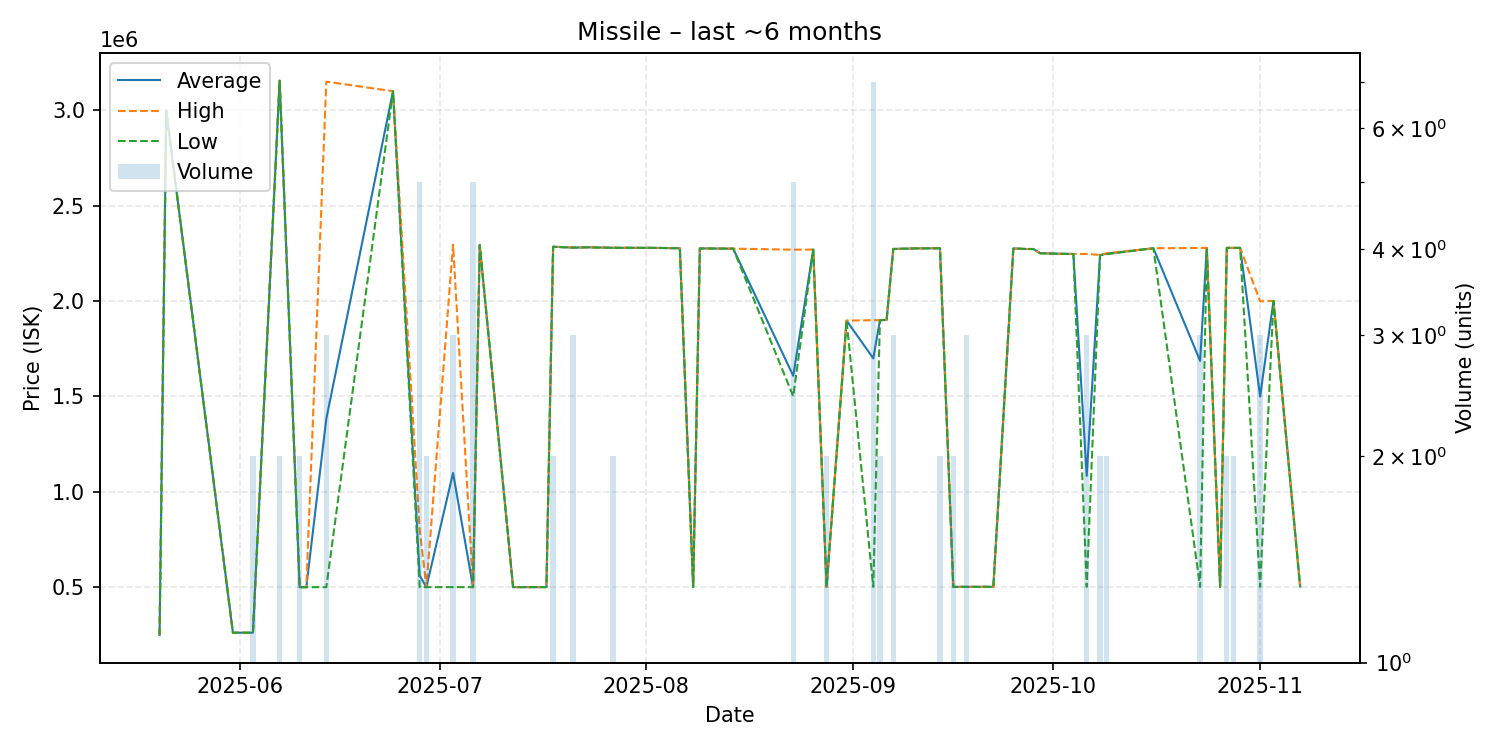

The table this chart was drawn from, first rows:
date, average, highest, lowest, order_count, volume
2025-05-20, 250000, 250000, 250000, 1, 1
2025-05-21, 2997000, 2997000, 2997000, 1, 1
2025-05-31, 261000, 261000, 261000, 1, 1
2025-06-01, 261400, 261400, 261400, 1, 1
2025-06-03, 261400, 261400, 261400, 2, 2
2025-06-07, 3154000, 3154000, 3154000, 2, 2
2025-06-10, 500000, 500000, 500000, 2, 2
2025-06-11, 500000, 500000, 500000, 1, 1
2025-06-14, 1383067, 3149000, 500100, 2, 3
2025-06-24, 3099000, 3099000, 3099000, 1, 1
2025-06-28, 560180, 800000, 500200, 3, 5
2025-06-29, 500200, 500200, 500200, 1, 2
2025-07-03, 1098467, 2295000, 500200, 2, 3
2025-07-06, 500160, 500200, 500100, 2, 5
2025-07-07, 2293000, 2293000, 2293000, 1, 1
2025-07-12, 500200, 500200, 500200, 1, 1
2025-07-17, 500400, 500400, 500400, 1, 1
2025-07-18, 2284000, 2284000, 2284000, 2, 2
2025-07-21, 2279333, 2280000, 2279000, 3, 3
2025-07-22, 2280000, 2280000, 2280000, 1, 1
2025-07-23, 2281000, 2281000, 2281000, 1, 1
2025-07-27, 2278500, 2279000, 2278000, 2, 2
2025-08-02, 2278000, 2278000, 2278000, 1, 1
2025-08-04, 2277000, 2277000, 2277000, 1, 1
2025-08-06, 2276000, 2276000, 2276000, 1, 1
2025-08-08, 501000, 501000, 501000, 1, 1
2025-08-09, 2275000, 2275000, 2275000, 1, 1
2025-08-14, 2274000, 2274000, 2274000, 1, 1
2025-08-23, 1607560, 2268500, 1500000, 5, 5
2025-08-26, 2269000, 2269000, 2269000, 1, 1
2025-08-28, 500950, 501000, 500900, 2, 2
2025-08-31, 1897000, 1897000, 1897000, 1, 1
2025-09-04, 1699029, 1899000, 501200, 4, 7
2025-09-05, 1899000, 1899000, 1899000, 2, 2
2025-09-06, 1900000, 1900000, 1900000, 1, 1
2025-09-07, 2272667, 2273000, 2272000, 2, 3
2025-09-08, 2273000, 2273000, 2273000, 1, 1
2025-09-10, 2275000, 2275000, 2275000, 1, 1
2025-09-14, 2276000, 2276000, 2276000, 2, 2
2025-09-16, 501500, 501500, 501500, 1, 2
2025-09-18, 501700, 501700, 501700, 1, 3
2025-09-22, 501700, 501700, 501700, 1, 1
2025-09-25, 2275000, 2275000, 2275000, 1, 1
2025-09-27, 2272000, 2272000, 2272000, 1, 1
2025-09-28, 2272000, 2272000, 2272000, 1, 1
2025-09-29, 2250000, 2250000, 2250000, 1, 1
2025-10-02, 2247000, 2247000, 2247000, 1, 1
2025-10-04, 2246000, 2246000, 2246000, 1, 1
2025-10-06, 1083167, 2246000, 501750, 3, 3
2025-10-08, 2240000, 2241000, 2239000, 2, 2
2025-10-09, 2247500, 2250000, 2245000, 2, 2
2025-10-16, 2276000, 2276000, 2276000, 1, 1
2025-10-23, 1685567, 2277500, 501700, 3, 3
2025-10-24, 2278000, 2278000, 2278000, 1, 1
2025-10-26, 501700, 501700, 501700, 1, 1
2025-10-27, 2278000, 2278000, 2278000, 1, 2
2025-10-28, 2278000, 2278000, 2278000, 1, 2
2025-10-29, 2278000, 2278000, 2278000, 1, 1
2025-11-01, 1499700, 1998500, 502100, 3, 3
2025-11-03, 2000000, 2000000, 2000000, 1, 1
... 1 more rows
